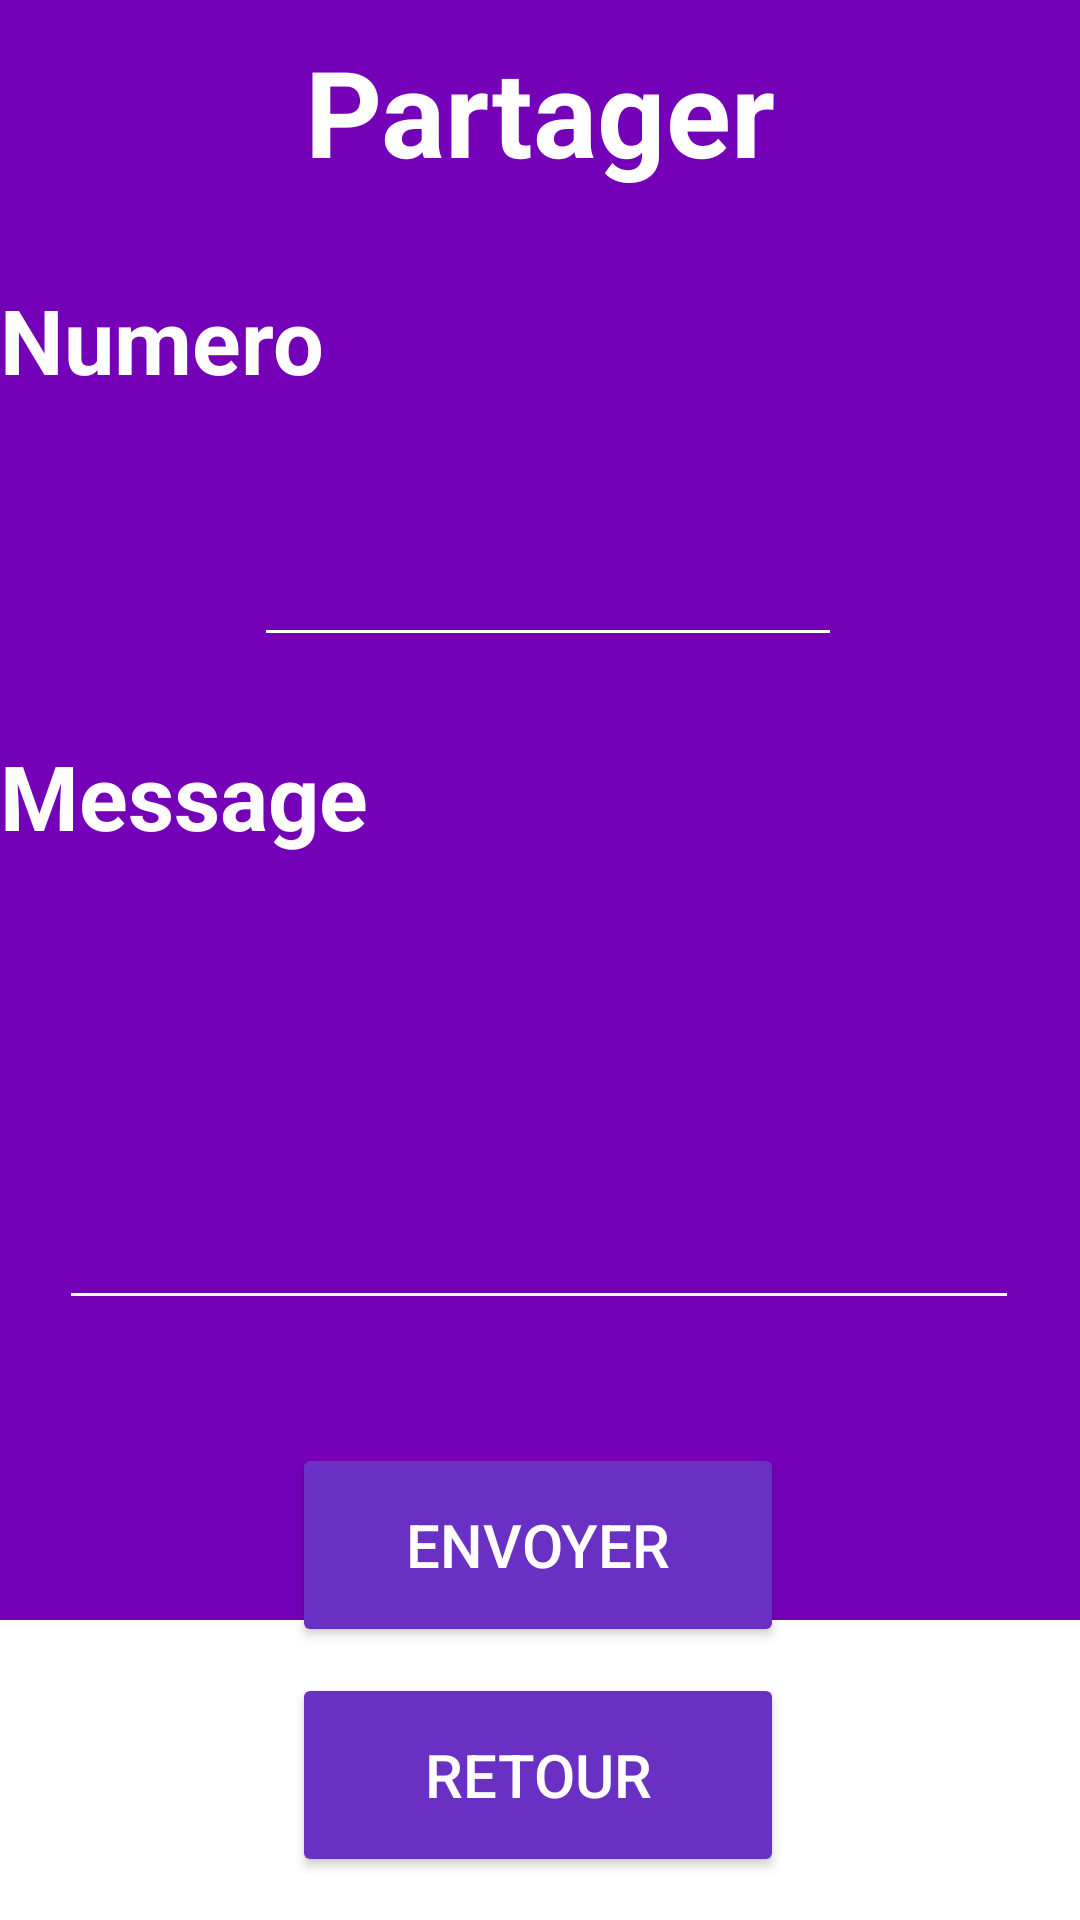

Here is an Android app screen rendered from its layout file. Give the layout XML and the strings, colors and styles it references.
<!-- AndroidManifest.xml: application theme Theme.Quiz_Del_Poder -->
<!-- res/layout/partage_layout.xml -->
<?xml version="1.0" encoding="utf-8"?>
<androidx.constraintlayout.widget.ConstraintLayout xmlns:android="http://schemas.android.com/apk/res/android"
    xmlns:app="http://schemas.android.com/apk/res-auto"
    xmlns:tools="http://schemas.android.com/tools"
    android:layout_width="match_parent"
    android:layout_height="match_parent">

    <RelativeLayout
        android:layout_width="414dp"
        android:layout_height="540dp"
        android:background="@color/violet"
        app:layout_constraintBottom_toBottomOf="parent"
        app:layout_constraintTop_toTopOf="parent"
        app:layout_constraintVertical_bias="0.0"
        tools:ignore="MissingConstraints"
        tools:layout_editor_absoluteX="-2dp" />

    <Button
        android:id="@+id/envoyer"
        android:layout_width="164dp"
        android:layout_height="68dp"
        android:backgroundTint="@color/base"
        android:gravity="center"
        android:text="@string/envoyer"
        android:textColor="@color/white"
        android:textSize="20sp"
        app:layout_constraintBottom_toBottomOf="parent"
        app:layout_constraintEnd_toEndOf="parent"
        app:layout_constraintHorizontal_bias="0.497"
        app:layout_constraintStart_toStartOf="parent"
        app:layout_constraintTop_toTopOf="parent"
        app:layout_constraintVertical_bias="0.841" />

    <TextView
        android:id="@+id/partager"
        android:layout_width="match_parent"
        android:layout_height="74dp"
        android:gravity="center"
        android:text="@string/partager"
        android:textColor="@color/white"
        android:textSize="40sp"
        android:textStyle="bold"
        tools:ignore="MissingConstraints"
        tools:layout_editor_absoluteX="2dp" />

    <Button
        android:id="@+id/retour"
        android:layout_width="164dp"
        android:layout_height="68dp"
        android:backgroundTint="@color/base"
        android:gravity="center"
        android:text="@string/retour"
        android:textColor="@color/white"
        android:textSize="20sp"
        app:layout_constraintBottom_toBottomOf="parent"
        app:layout_constraintEnd_toEndOf="parent"
        app:layout_constraintHorizontal_bias="0.497"
        app:layout_constraintStart_toStartOf="parent"
        app:layout_constraintTop_toTopOf="parent"
        app:layout_constraintVertical_bias="0.975" />

    <TextView
        android:id="@+id/textView"
        android:layout_width="111dp"
        android:layout_height="63dp"
        android:text="@string/numero"
        android:textSize="30sp"
        android:textColor="@color/white"
        android:textStyle="bold"
        app:layout_constraintBottom_toBottomOf="parent"
        app:layout_constraintEnd_toEndOf="parent"
        app:layout_constraintHorizontal_bias="0.0"
        app:layout_constraintStart_toStartOf="parent"
        app:layout_constraintTop_toTopOf="parent"
        app:layout_constraintVertical_bias="0.161" />

    <TextView
        android:id="@+id/textView1"
        android:layout_width="127dp"
        android:layout_height="58dp"
        android:text="@string/message"
        android:textSize="30sp"
        android:textStyle="bold"
        android:textColor="@color/white"
        app:layout_constraintBottom_toBottomOf="parent"
        app:layout_constraintEnd_toEndOf="parent"
        app:layout_constraintHorizontal_bias="0.0"
        app:layout_constraintStart_toStartOf="parent"
        app:layout_constraintTop_toTopOf="parent"
        app:layout_constraintVertical_bias="0.421" />

    <EditText
        android:id="@+id/txtPhone"
        android:layout_width="196dp"
        android:textColor="@color/white"
        android:layout_height="72dp"
        android:backgroundTint="@color/white"
        android:ems="10"
        android:inputType="phone"
        android:textSize="30sp"
        app:layout_constraintBottom_toBottomOf="parent"
        app:layout_constraintEnd_toEndOf="parent"
        app:layout_constraintHorizontal_bias="0.516"
        app:layout_constraintStart_toStartOf="parent"
        app:layout_constraintTop_toTopOf="parent"
        app:layout_constraintVertical_bias="0.259" />

    <EditText
        android:id="@+id/txtMessage"
        android:layout_width="320dp"
        android:layout_height="152dp"
        android:backgroundTint="@color/white"
        android:ems="10"
        android:foregroundGravity="top"
        android:gravity="start|top"
        android:inputType="textMultiLine"
        android:lines="5"
        android:textColor="@color/white"
        android:visibility="visible"
        app:layout_constraintBottom_toBottomOf="parent"
        app:layout_constraintEnd_toEndOf="parent"
        app:layout_constraintHorizontal_bias="0.494"
        app:layout_constraintStart_toStartOf="parent"
        app:layout_constraintTop_toTopOf="parent"
        app:layout_constraintVertical_bias="0.59"
        tools:visibility="visible" />



</androidx.constraintlayout.widget.ConstraintLayout>
<!-- resources referenced by this layout -->
<resources>
  <color name="base">#6930C3</color>
  <color name="violet">#7400B8</color>
  <color name="white">#FFFFFFFF</color>
  <string name="envoyer">Envoyer</string>
  <string name="message">Message</string>
  <string name="numero">Numero</string>
  <string name="partager">Partager</string>
  <string name="retour">Retour</string>
  <style name="Theme.Quiz_Del_Poder" parent="Theme.MaterialComponents.DayNight.NoActionBar">
          
          <item name="colorPrimary">@color/purple_500</item>
          <item name="colorPrimaryVariant">@color/purple_700</item>
          <item name="colorOnPrimary">@color/white</item>
          
          <item name="colorSecondary">@color/teal_200</item>
          <item name="colorSecondaryVariant">@color/teal_700</item>
          <item name="colorOnSecondary">@color/black</item>
          
          <item name="android:statusBarColor" tools:targetApi="l">?attr/colorPrimaryVariant</item>
          
      </style>
  <color name="purple_500">#FF6200EE</color>
  <color name="purple_700">#FF3700B3</color>
  <color name="teal_200">#FF03DAC5</color>
  <color name="teal_700">#FF018786</color>
  <color name="black">#FF000000</color>
</resources>
